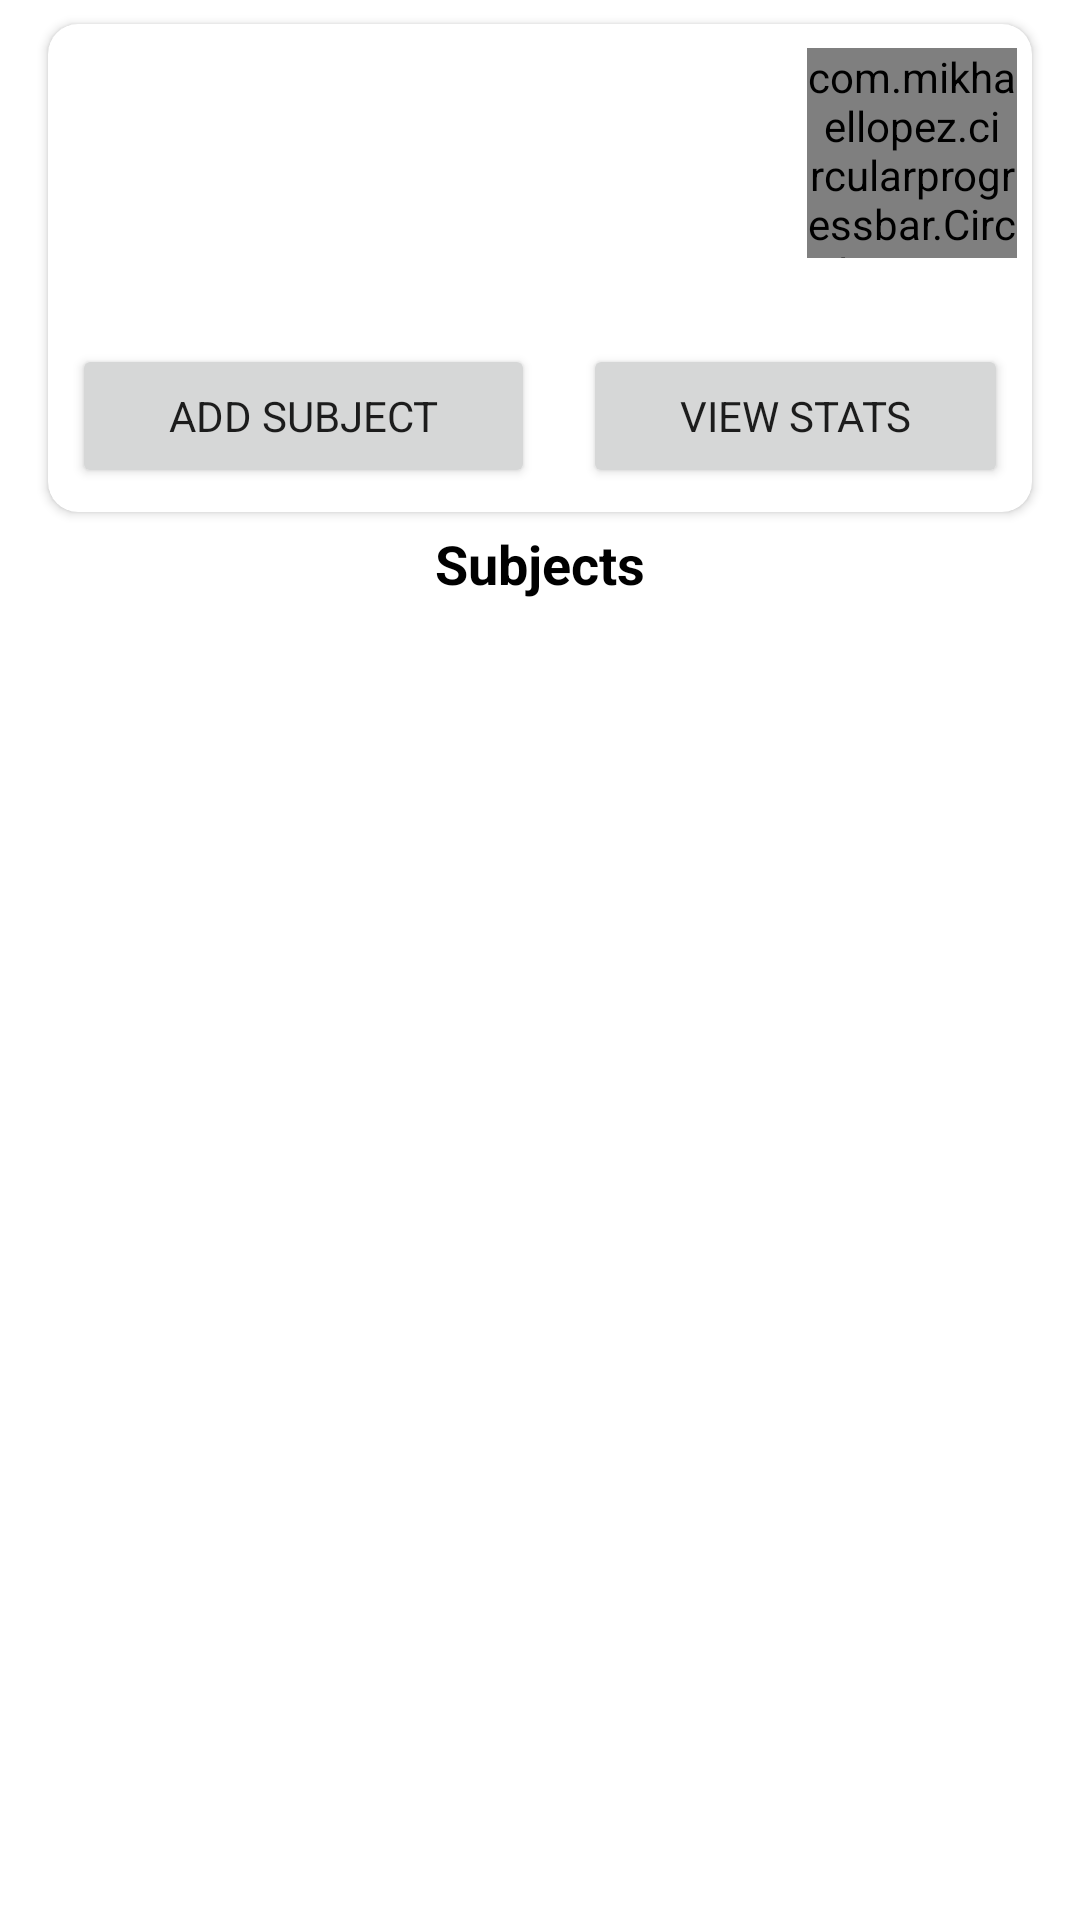

Write the Android layout XML for this screen, with the resource values it uses.
<!-- AndroidManifest.xml: application theme AppTheme -->
<!-- res/layout/activity_home.xml -->
<?xml version="1.0" encoding="utf-8"?>
<RelativeLayout xmlns:android="http://schemas.android.com/apk/res/android"
    xmlns:app="http://schemas.android.com/apk/res-auto"
    xmlns:tools="http://schemas.android.com/tools"
    android:layout_width="match_parent"
    android:layout_height="match_parent"
    tools:context=".Home">

    <androidx.cardview.widget.CardView
        android:id="@+id/profile_layout"
        android:layout_width="match_parent"
        android:layout_height="wrap_content"
        android:layout_marginStart="16dp"
        android:layout_marginTop="8dp"
        android:layout_marginEnd="16dp"
        android:elevation="8dp"
        app:cardCornerRadius="10dp">

        <RelativeLayout
            android:layout_width="match_parent"
            android:layout_height="wrap_content">

            <TextView
                android:id="@+id/name"
                android:layout_width="wrap_content"
                android:layout_height="wrap_content"
                android:layout_marginStart="10dp"
                android:layout_marginTop="8dp"
                android:layout_marginBottom="5dp"
                android:textColor="#000"
                android:textSize="20sp"
                android:textStyle="bold" />

            <TextView
                android:id="@+id/subjects"
                android:layout_width="wrap_content"
                android:layout_height="wrap_content"
                android:layout_below="@+id/name"
                android:layout_marginStart="10dp"
                android:layout_marginTop="5dp"
                android:textColor="#000"
                android:textSize="18sp" />

            <TextView
                android:id="@+id/attendance"
                android:layout_width="wrap_content"
                android:layout_height="wrap_content"
                android:layout_below="@+id/subjects"
                android:layout_marginStart="10dp"
                android:layout_marginTop="5dp"
                android:textColor="#000"
                android:textSize="18sp" />

            <RelativeLayout
                android:layout_width="wrap_content"
                android:layout_height="wrap_content"
                android:layout_alignParentEnd="true"
                android:layout_marginTop="8dp"
                android:layout_marginEnd="5dp">

                <com.mikhaellopez.circularprogressbar.CircularProgressBar
                    android:id="@+id/progress_bar"
                    android:layout_width="70dp"
                    android:layout_height="70dp"
                    android:layout_centerInParent="true"
                    app:cpb_round_border="true" />

                <TextView
                    android:id="@+id/percent"
                    android:layout_width="wrap_content"
                    android:layout_height="wrap_content"
                    android:layout_centerInParent="true"
                    android:layout_marginEnd="5dp"
                    android:textColor="#000"
                    android:textSize="15sp" />

            </RelativeLayout>

            <LinearLayout
                android:id="@+id/button_layout"
                android:layout_width="match_parent"
                android:layout_height="wrap_content"
                android:layout_below="@+id/attendance"
                android:layout_marginTop="8dp"
                android:layout_marginBottom="8dp"
                android:orientation="horizontal"
                android:weightSum="2">

                <Button
                    android:id="@+id/add"
                    android:layout_width="wrap_content"
                    android:layout_height="wrap_content"
                    android:layout_marginStart="8dp"
                    android:layout_marginEnd="8dp"
                    android:layout_weight="1"
                    android:text="@string/homT1" />


                <Button
                    android:id="@+id/view"
                    android:layout_width="wrap_content"
                    android:layout_height="wrap_content"
                    android:layout_marginStart="8dp"
                    android:layout_marginEnd="8dp"
                    android:layout_weight="1"
                    android:text="@string/homT2" />

            </LinearLayout>
        </RelativeLayout>
    </androidx.cardview.widget.CardView>

    <TextView
        android:id="@+id/sub_title"
        android:layout_width="wrap_content"
        android:layout_height="wrap_content"
        android:layout_below="@+id/profile_layout"
        android:text="@string/homT5"
        android:textSize="18sp"
        android:textColor="#000"
        android:textStyle="bold"
        android:layout_centerHorizontal="true"
        android:layout_marginTop="5dp"/>

    <androidx.recyclerview.widget.RecyclerView
        android:id="@+id/recycler_view"
        android:layout_width="match_parent"
        android:layout_height="wrap_content"
        android:layout_below="@+id/sub_title"
        android:layout_marginStart="10dp"
        android:layout_marginTop="8dp"
        android:layout_marginEnd="10dp"
        android:layout_marginBottom="5dp" />
</RelativeLayout>
<!-- resources referenced by this layout -->
<resources>
  <string name="homT1">Add Subject</string>
  <string name="homT2">View Stats</string>
  <string name="homT5">Subjects</string>
  <style name="AppTheme" parent="Theme.MaterialComponents.Light.NoActionBar">
          
          <item name="colorPrimary">@color/colorPrimary</item>
          <item name="colorPrimaryDark">@color/colorPrimaryDark</item>
          <item name="colorAccent">@color/colorAccent</item>
          <item name="fontFamily">@font/roboto_light</item>
          <item name="android:dialogTheme">@style/ThemeOverlay.MaterialComponents.Dialog.Alert</item>
      </style>
  <color name="colorPrimary">#6200EE</color>
  <color name="colorPrimaryDark">#3700B3</color>
  <color name="colorAccent">#03DAC5</color>
</resources>
